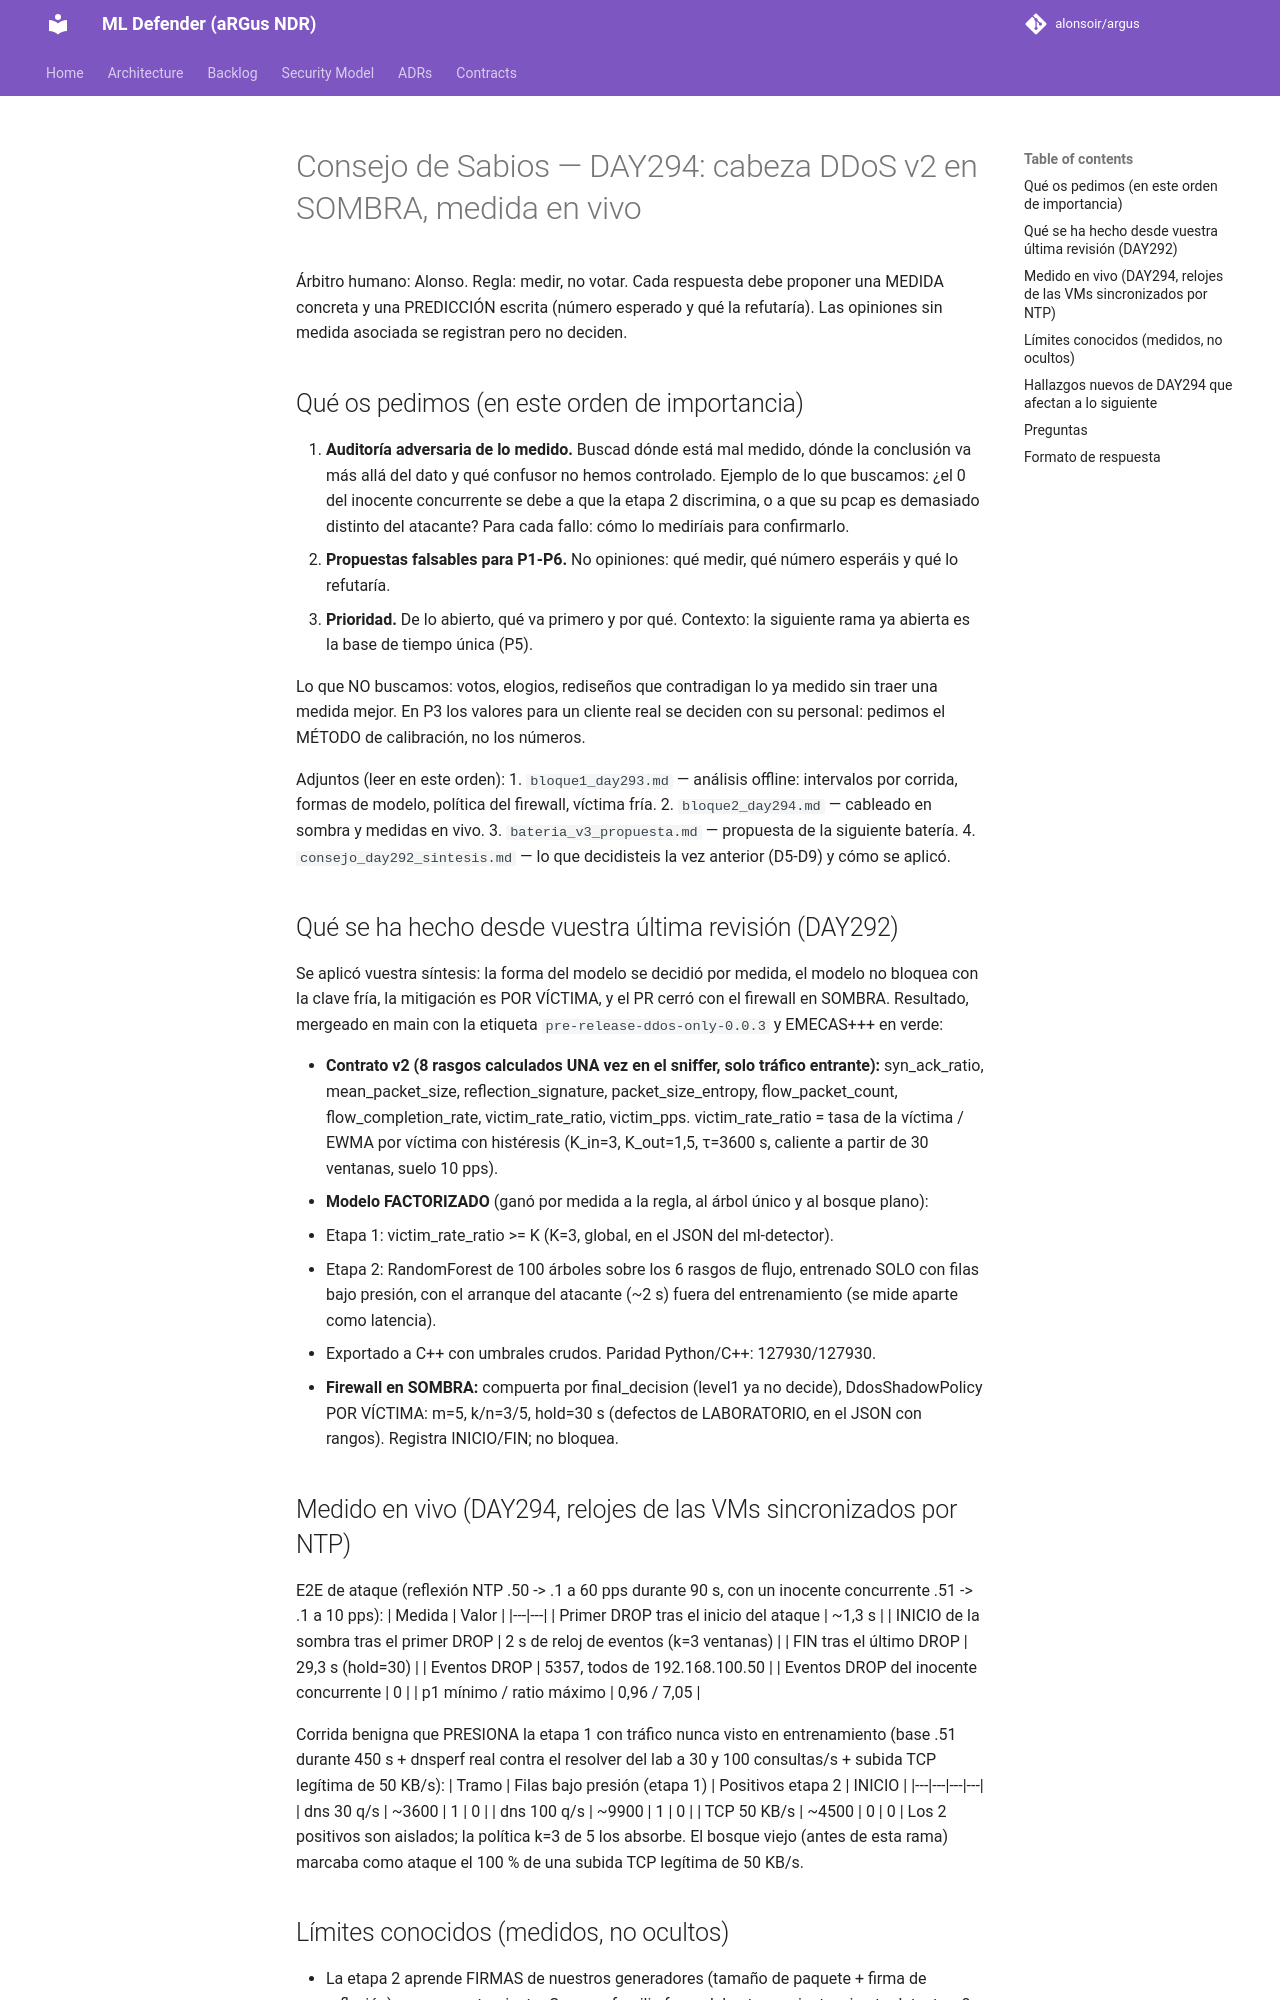

repository: alonsoir/argus · page: ml-heads/consejo_day294/index.html · generator: mkdocs

# Consejo de Sabios — DAY294: cabeza DDoS v2 en SOMBRA, medida en vivo

Árbitro humano: Alonso. Regla: medir, no votar. Cada respuesta debe proponer una MEDIDA concreta y una PREDICCIÓN escrita
(número esperado y qué la refutaría). Las opiniones sin medida asociada se registran pero no deciden.

## Qué os pedimos (en este orden de importancia)

1. **Auditoría adversaria de lo medido.** Buscad dónde está mal medido, dónde la conclusión va más allá del dato y qué
   confusor no hemos controlado. Ejemplo de lo que buscamos: ¿el 0 del inocente concurrente se debe a que la etapa 2
   discrimina, o a que su pcap es demasiado distinto del atacante? Para cada fallo: cómo lo mediríais para confirmarlo.
2. **Propuestas falsables para P1-P6.** No opiniones: qué medir, qué número esperáis y qué lo refutaría.
3. **Prioridad.** De lo abierto, qué va primero y por qué. Contexto: la siguiente rama ya abierta es la base de tiempo
   única (P5).

Lo que NO buscamos: votos, elogios, rediseños que contradigan lo ya medido sin traer una medida mejor. En P3 los valores
para un cliente real se deciden con su personal: pedimos el MÉTODO de calibración, no los números.

Adjuntos (leer en este orden):
1. `bloque1_day293.md` — análisis offline: intervalos por corrida, formas de modelo, política del firewall, víctima fría.
2. `bloque2_day294.md` — cableado en sombra y medidas en vivo.
3. `bateria_v3_propuesta.md` — propuesta de la siguiente batería.
4. `consejo_day292_sintesis.md` — lo que decidisteis la vez anterior (D5-D9) y cómo se aplicó.

## Qué se ha hecho desde vuestra última revisión (DAY292)

Se aplicó vuestra síntesis: la forma del modelo se decidió por medida, el modelo no bloquea con la clave fría, la
mitigación es POR VÍCTIMA, y el PR cerró con el firewall en SOMBRA. Resultado, mergeado en main con la etiqueta
`pre-release-ddos-only-0.0.3` y EMECAS+++ en verde:

- **Contrato v2 (8 rasgos calculados UNA vez en el sniffer, solo tráfico entrante):** syn_ack_ratio, mean_packet_size,
  reflection_signature, packet_size_entropy, flow_packet_count, flow_completion_rate, victim_rate_ratio, victim_pps.
  victim_rate_ratio = tasa de la víctima / EWMA por víctima con histéresis (K_in=3, K_out=1,5, τ=3600 s, caliente a
  partir de 30 ventanas, suelo 10 pps).
- **Modelo FACTORIZADO** (ganó por medida a la regla, al árbol único y al bosque plano):
  - Etapa 1: victim_rate_ratio >= K (K=3, global, en el JSON del ml-detector).
  - Etapa 2: RandomForest de 100 árboles sobre los 6 rasgos de flujo, entrenado SOLO con filas bajo presión, con el
    arranque del atacante (~2 s) fuera del entrenamiento (se mide aparte como latencia).
  - Exportado a C++ con umbrales crudos. Paridad Python/C++: 127930/127930.
- **Firewall en SOMBRA:** compuerta por final_decision (level1 ya no decide), DdosShadowPolicy POR VÍCTIMA:
  m=5, k/n=3/5, hold=30 s (defectos de LABORATORIO, en el JSON con rangos). Registra INICIO/FIN; no bloquea.

## Medido en vivo (DAY294, relojes de las VMs sincronizados por NTP)

E2E de ataque (reflexión NTP .50 -> .1 a 60 pps durante 90 s, con un inocente concurrente .51 -> .1 a 10 pps):
| Medida | Valor |
|---|---|
| Primer DROP tras el inicio del ataque | ~1,3 s |
| INICIO de la sombra tras el primer DROP | 2 s de reloj de eventos (k=3 ventanas) |
| FIN tras el último DROP | 29,3 s (hold=30) |
| Eventos DROP | 5357, todos de 192.168.100.50 |
| Eventos DROP del inocente concurrente | 0 |
| p1 mínimo / ratio máximo | 0,96 / 7,05 |

Corrida benigna que PRESIONA la etapa 1 con tráfico nunca visto en entrenamiento (base .51 durante 450 s + dnsperf real
contra el resolver del lab a 30 y 100 consultas/s + subida TCP legítima de 50 KB/s):
| Tramo | Filas bajo presión (etapa 1) | Positivos etapa 2 | INICIO |
|---|---|---|---|
| dns 30 q/s | ~3600 | 1 | 0 |
| dns 100 q/s | ~9900 | 1 | 0 |
| TCP 50 KB/s | ~4500 | 0 | 0 |
Los 2 positivos son aislados; la política k=3 de 5 los absorbe. El bosque viejo (antes de esta rama) marcaba como
ataque el 100 % de una subida TCP legítima de 50 KB/s.
